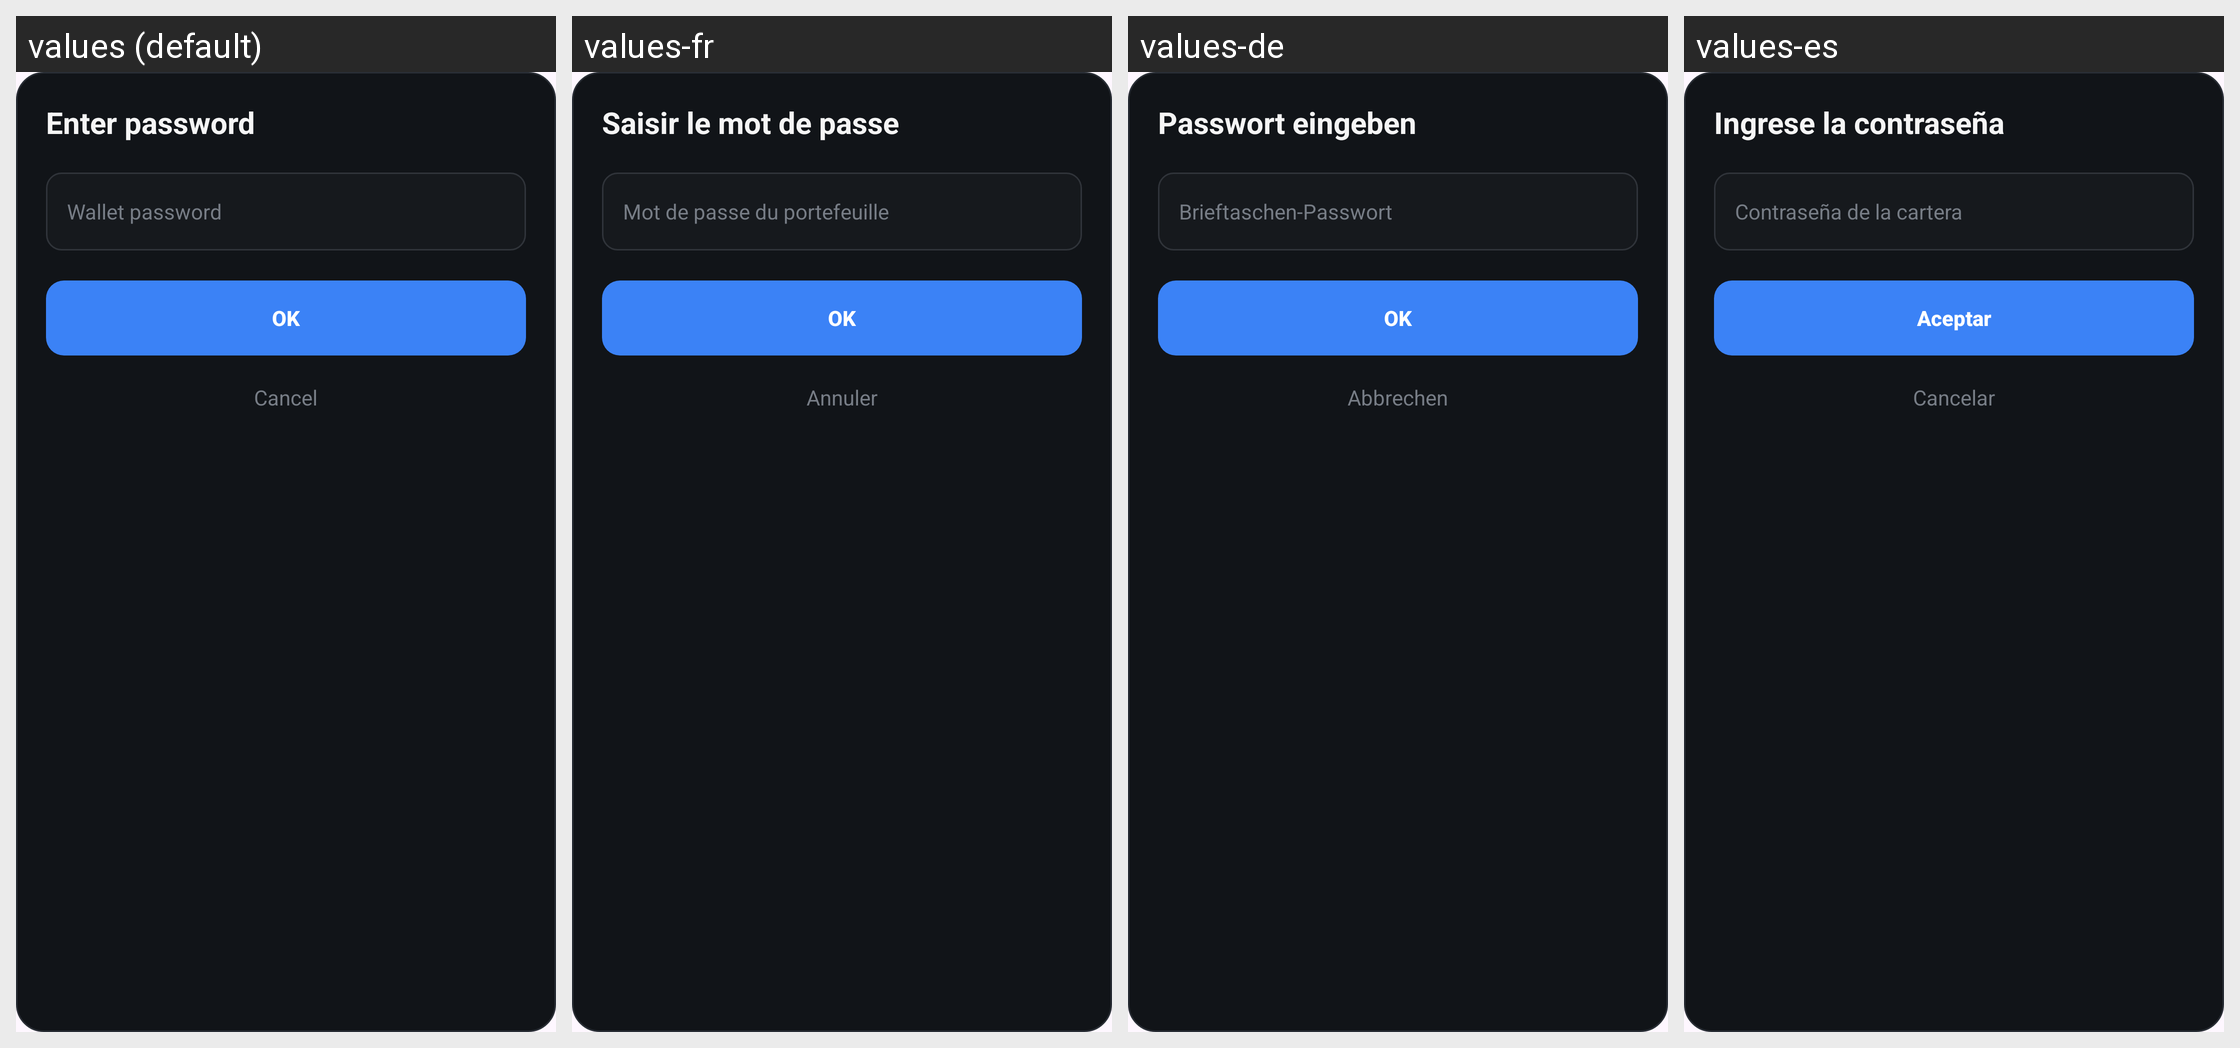

For this localized Android screen grid, give each drawn string resource with its value in every locale shown.
Android screen res/layout/dialog_export_password.xml rendered under 4 locales, left to right: values (default), values-fr, values-de, values-es. Device: Nexus 5 (rendered at 1080×1920; each locale shown at half size, 540×960, under a caption strip naming it); theme Theme.BRCWallet.
Other locales in the repository, not shown: values-pt-rBR.
Strings drawn on this screen, with the default value and each locale's value (text and hints the layout hard-codes, and strings that could not be matched under every locale, appear in the picture but are not listed):

dialog_enter_password_title
  values: Enter password
  values-fr: Saisir le mot de passe
  values-de: Passwort eingeben
  values-es: Ingrese la contraseña

hint_wallet_password
  values: Wallet password
  values-fr: Mot de passe du portefeuille
  values-de: Brieftaschen-Passwort
  values-es: Contraseña de la cartera

button_ok
  values: OK
  values-fr: OK
  values-de: OK
  values-es: Aceptar

button_cancel
  values: Cancel
  values-fr: Annuler
  values-de: Abbrechen
  values-es: Cancelar
